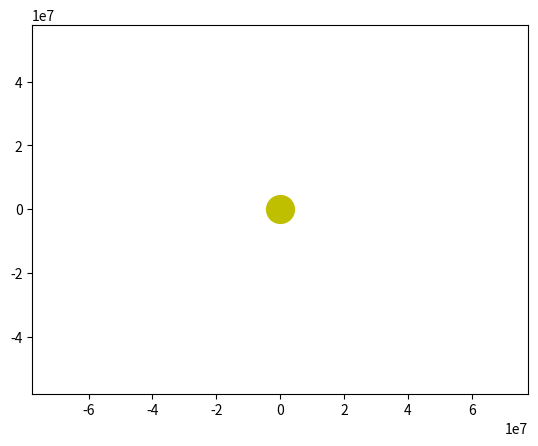

Write the Python code that produced this figure. (Note: this script raises an exception after producing the figure.)
import numpy as np
from scipy.integrate import odeint
import matplotlib.pyplot as plt
from matplotlib.animation import FuncAnimation

frames = 10000

def move_func(s, t):
    r, v_r, phi = s

    drdt = v_r
    dv_rdt = - 1/(2*r**2) + l**2/r**3 - 1.5*l**2/r**4
    dphidt = l/r**2
    
    return drdt, dv_rdt, dphidt

G = 6.67 * 10**(-11)
M = 1.998 * 10**30
c = 3 * 10**8
r_g = 2*G*M/c**2

r0 = 46001009000 / r_g
v_r0 = 0
phi0 = 0

l = 1.3 * np.sqrt(r0 / 2)
s0 = (r0, v_r0, phi0)
t = np.linspace(0, 1000*np.pi*r0**2/np.sqrt(r0 / 2), frames)

sol = odeint(move_func, s0, t)

def solve_func(i, key):
    if key == 'point':
        r = sol[i, 0]
        phi = sol[i, 2]

        x = r * np.cos(phi)
        y = r * np.sin(phi)
    else:
        r = sol[:i, 0]
        phi = sol[:i, 2]

        x = r * np.cos(phi)
        y = r * np.sin(phi)
    return x, y

fig, ax = plt.subplots()

ball, = plt.plot([], [], 'o', color='b')
ball_line, = plt.plot([], [], '-', color='b')
plt.plot([0], [0], 'o', color='y', ms = 20)


def animate(i):
    ball.set_data(solve_func(i, 'point'))
    ball_line.set_data(solve_func(i, 'line'))

ani = FuncAnimation(fig, animate, frames=frames, interval=30)

plt.axis('equal')
edge = 5 * r0
ax.set_xlim(-edge, edge)
ax.set_ylim(-edge, edge)

ani.save('earth_sun.gif')